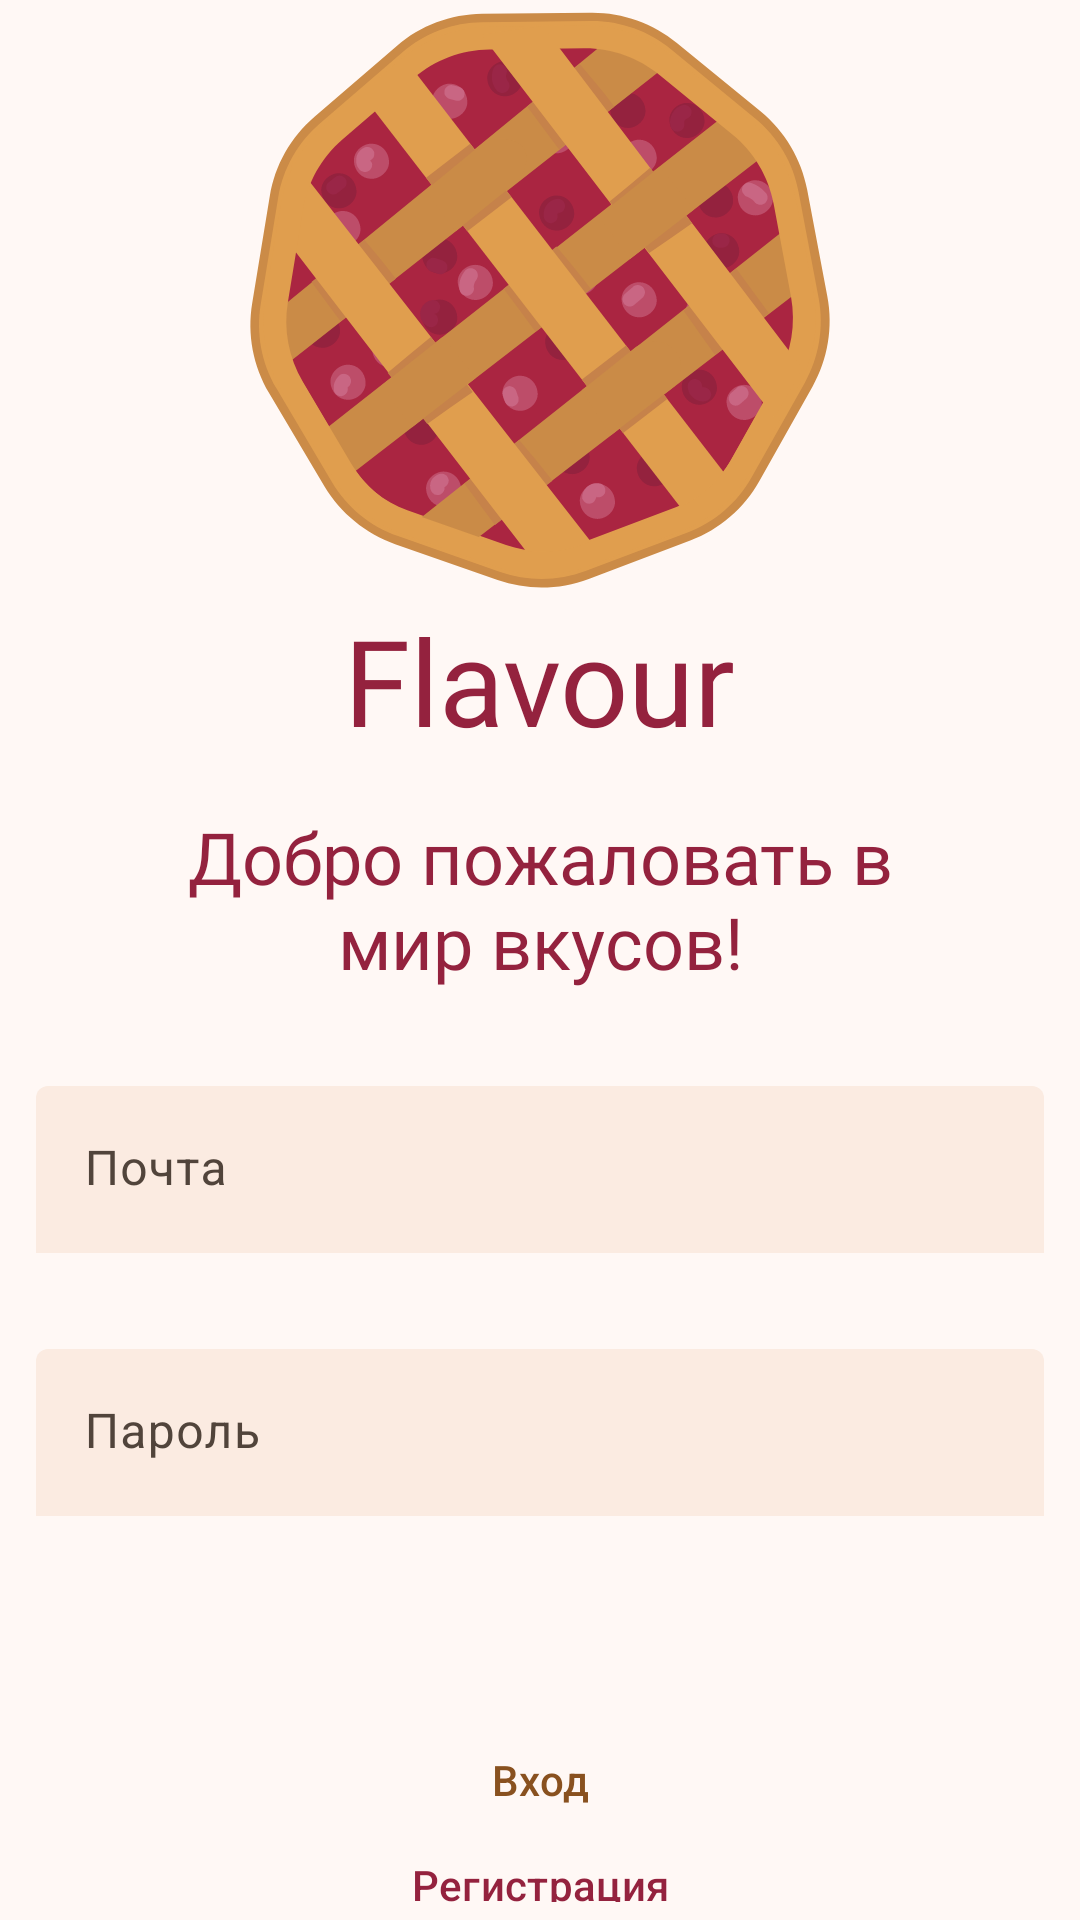

The Android layout XML behind this screen, and the referenced resources:
<!-- AndroidManifest.xml: application theme Theme.Flavour -->
<!-- res/layout/fragment_sign.xml -->
<?xml version="1.0" encoding="utf-8"?>
    <LinearLayout xmlns:android="http://schemas.android.com/apk/res/android"
    xmlns:app="http://schemas.android.com/apk/res-auto"
    android:layout_width="match_parent"
    android:layout_height="match_parent"
    android:orientation="vertical"
    android:gravity="center">

<ImageView
    android:layout_width="200dp"
    android:layout_height="200dp"
    android:src="@drawable/pie"
    />

<TextView
android:layout_width="wrap_content"
android:layout_height="wrap_content"
android:fontFamily="@font/monst_bold"
android:text="@string/app_name"
android:textSize="40sp"
android:textColor="?colorSecondary"/>

<TextView
android:layout_marginTop="16dp"
android:layout_width="250dp"
android:layout_height="wrap_content"
android:text="Добро пожаловать в мир вкусов!"
android:fontFamily="@font/monst_medium"
android:textColor="?colorSecondary"
android:textSize="24sp"
android:gravity="center"/>
<com.google.android.material.textfield.TextInputLayout
android:layout_marginTop="32dp"
style="?attr/textInputFilledStyle"
android:id="@+id/mail"
android:layout_width="336dp"
android:layout_height="wrap_content"
android:hint="Почта"
app:boxBackgroundColor="#FBEBE1"
app:boxStrokeWidth="0dp">
<com.google.android.material.textfield.TextInputEditText
    android:layout_width="match_parent"
    android:layout_height="wrap_content"
    android:id="@+id/emailInp"
    />
</com.google.android.material.textfield.TextInputLayout>
<com.google.android.material.textfield.TextInputLayout
android:layout_marginTop="32dp"
style="?attr/textInputFilledStyle"
android:id="@+id/password"
android:layout_width="336dp"
android:layout_height="wrap_content"
android:hint="Пароль"
app:boxBackgroundColor="#FBEBE1"
app:boxStrokeWidth="0dp">
<com.google.android.material.textfield.TextInputEditText
    android:layout_width="match_parent"
    android:layout_height="wrap_content"
    android:id="@+id/passwordInp"
    />
</com.google.android.material.textfield.TextInputLayout>
<Button
android:layout_marginTop="64dp"
style="@style/Widget.Material3.Button.TonalButton"
android:id="@+id/sign"
android:backgroundTint="?colorPrimaryContainer"
android:textColor="?colorPrimary"
android:layout_width="130dp"
android:layout_height="wrap_content"
android:text="Вход" />

<Button
android:id="@+id/register"
style="@style/Widget.Material3.Button.TextButton"
android:layout_width="130dp"
android:layout_height="wrap_content"
android:layout_marginTop="-5dp"
android:text="Регистрация"
android:textColor="?colorSecondary" />

    </LinearLayout>
<!-- resources referenced by this layout -->
<resources>
  <string name="app_name">Flavour</string>
  <color name="md_theme_background">#FFF8F5</color>
  <color name="md_theme_primary">#89511F</color>
  <color name="md_theme_onPrimary">#FFFFFF</color>
  <color name="md_theme_primaryContainer">#FFDCC4</color>
  <color name="md_theme_onPrimaryContainer">#2F1500</color>
  <color name="md_theme_secondary">#94223E</color>
  <color name="md_theme_onSecondary">#FFFFFF</color>
  <color name="md_theme_secondaryContainer">#FFDADB</color>
  <color name="md_theme_onSecondaryContainer">#3B0811</color>
  <color name="md_theme_tertiary">#5D6236</color>
  <color name="md_theme_onTertiary">#FFFFFF</color>
  <color name="md_theme_tertiaryContainer">#E2E7B0</color>
  <color name="md_theme_onTertiaryContainer">#1A1E00</color>
  <color name="md_theme_error">#BA1A1A</color>
  <color name="md_theme_onError">#FFFFFF</color>
  <color name="md_theme_errorContainer">#FFDAD6</color>
  <color name="md_theme_onErrorContainer">#410002</color>
  <color name="md_theme_onBackground">#221A14</color>
  <color name="md_theme_surface">#FFF8F5</color>
  <color name="md_theme_onSurface">#221A14</color>
  <color name="md_theme_surfaceVariant">#F3DFD2</color>
  <color name="md_theme_onSurfaceVariant">#51443B</color>
  <color name="md_theme_outline">#847469</color>
  <color name="md_theme_outlineVariant">#D6C3B7</color>
  <color name="md_theme_inverseSurface">#382F28</color>
  <color name="md_theme_inverseOnSurface">#FEEEE4</color>
  <color name="md_theme_inversePrimary">#FFB77F</color>
  <color name="md_theme_primaryFixed">#FFDCC4</color>
  <color name="md_theme_onPrimaryFixed">#2F1500</color>
  <color name="md_theme_primaryFixedDim">#FFB77F</color>
  <color name="md_theme_onPrimaryFixedVariant">#6C3A08</color>
  <color name="md_theme_secondaryFixed">#FFDADB</color>
  <color name="md_theme_onSecondaryFixed">#3B0811</color>
  <color name="md_theme_secondaryFixedDim">#FFB2B7</color>
  <color name="md_theme_onSecondaryFixedVariant">#723339</color>
  <color name="md_theme_tertiaryFixed">#E2E7B0</color>
  <color name="md_theme_onTertiaryFixed">#1A1E00</color>
  <color name="md_theme_tertiaryFixedDim">#C6CB96</color>
  <color name="md_theme_onTertiaryFixedVariant">#454A21</color>
  <color name="md_theme_surfaceDim">#E7D7CE</color>
  <color name="md_theme_surfaceBright">#FFF8F5</color>
  <color name="md_theme_surfaceContainerLowest">#FFFFFF</color>
  <color name="md_theme_surfaceContainerLow">#FFF1E9</color>
  <color name="md_theme_surfaceContainer">#FBEBE1</color>
  <color name="md_theme_surfaceContainerHigh">#F5E5DB</color>
  <color name="md_theme_surfaceContainerHighest">#EFDFD6</color>
</resources>
